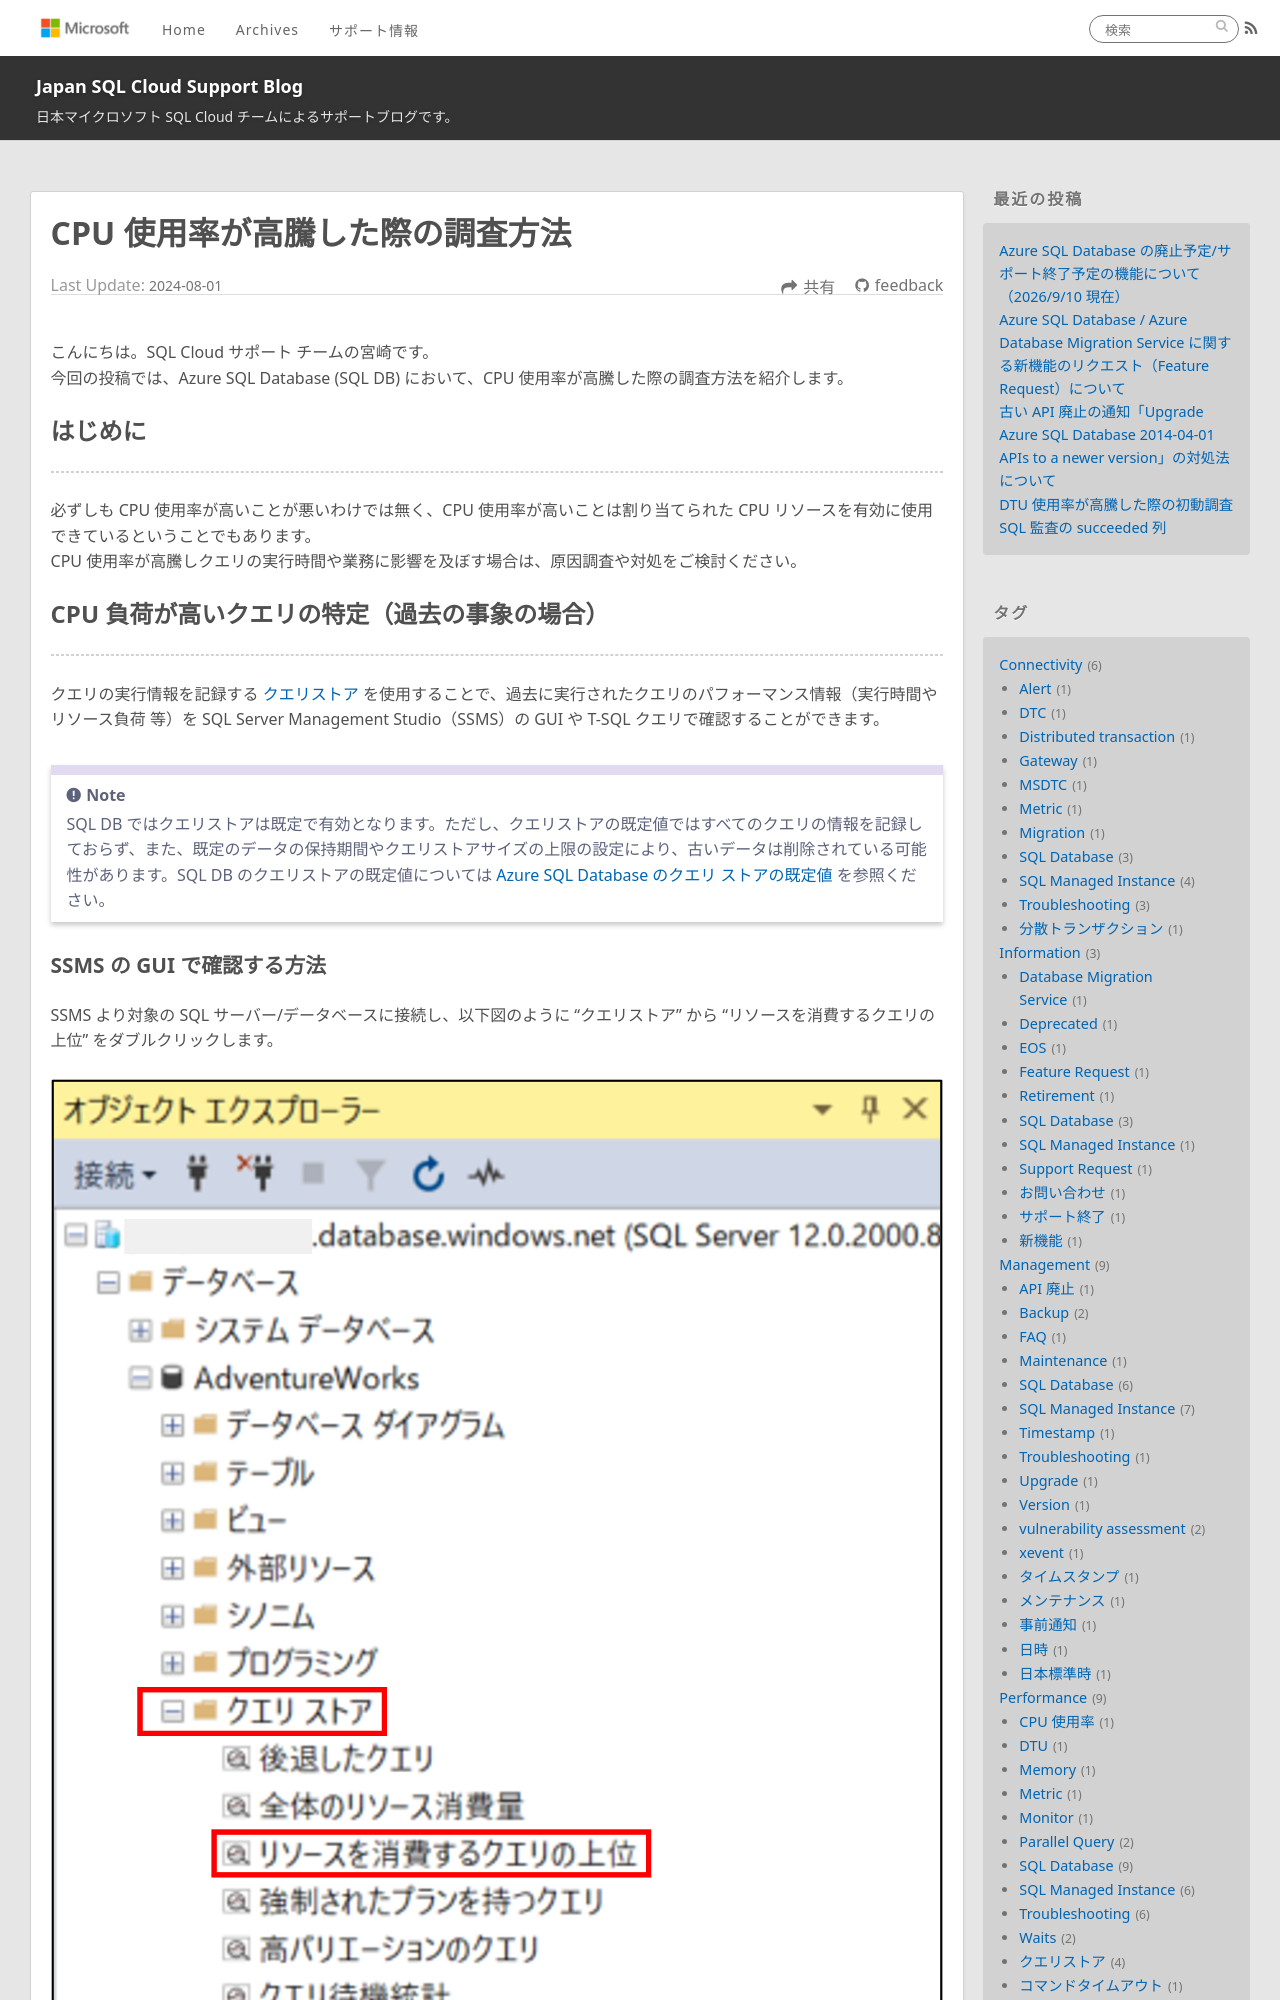

repository: jp-azuresql/blog · page: Performance/cpu-usage-high-tsg/index.html · generator: jekyll

---
title: CPU 使用率が高騰した際の調査方法
date: 2024-8-1 17:00:00
tags:
  - Performance
  - SQL Database
  - Troubleshooting
  - クエリストア
  - CPU 使用率
---

こんにちは。SQL Cloud サポート チームの宮崎です。
今回の投稿では、Azure SQL Database (SQL DB) において、CPU 使用率が高騰した際の調査方法を紹介します。

<!-- more -->

## はじめに
---
必ずしも CPU 使用率が高いことが悪いわけでは無く、CPU 使用率が高いことは割り当てられた CPU リソースを有効に使用できているということでもあります。
CPU 使用率が高騰しクエリの実行時間や業務に影響を及ぼす場合は、原因調査や対処をご検討ください。

## CPU 負荷が高いクエリの特定（過去の事象の場合）
---
クエリの実行情報を記録する [クエリストア](https://learn.microsoft.com/ja-jp/sql/relational-databases/performance/monitoring-performance-by-using-the-query-store?view=sql-server-ver16) を使用することで、過去に実行されたクエリのパフォーマンス情報（実行時間やリソース負荷 等）を SQL Server Management Studio（SSMS）の GUI や T-SQL クエリで確認することができます。

> [!NOTE]
> SQL DB ではクエリストアは既定で有効となります。ただし、クエリストアの既定値ではすべてのクエリの情報を記録しておらず、また、既定のデータの保持期間やクエリストアサイズの上限の設定により、古いデータは削除されている可能性があります。SQL DB のクエリストアの既定値については [Azure SQL Database のクエリ ストアの既定値](https://learn.microsoft.com/ja-jp/sql/relational-databases/performance/manage-the-query-store?view=sql-server-ver16&tabs=ssms#QueryStoreOptions) を参照ください。

### SSMS の GUI で確認する方法

SSMS より対象の SQL サーバー/データベースに接続し、以下図のように "クエリストア" から "リソースを消費するクエリの上位" をダブルクリックします。

![](./cpu-usage-high-tsg/query_store_gui1.png)

クエリストアより、リソースを多く消費したクエリの情報が表示されるため、画面右上の "構成" を選択し「リソース消費量の条件」 にて "CPU 時間" を選択し「期間」にて事象が発生した日時を指定し、適用/OK を選択します（以下図の赤枠箇所）。

画面左側の棒グラフにて CPU 負荷の高い順（集計期間における累積 CPU 時間の長い順）にクエリが表示され、棒グラフを選択することで画面下に該当のクエリの実行プラン（クエリ実行のアルゴリズム）やクエリテキストが表示されます（以下図のオレンジ枠箇所）。
なお、複数の実行プランが生成されている場合は、画面右側に複数の色形をした実行プランがプロットされるため、その各プランを選択することで、画面下部に選択した実行プランの内容が表示されます（実行プランが変わることで CPU 負荷の差が出る場合もあるため、併せて確認することも有用です）。

![](./cpu-usage-high-tsg/query_store_gui2.png)
